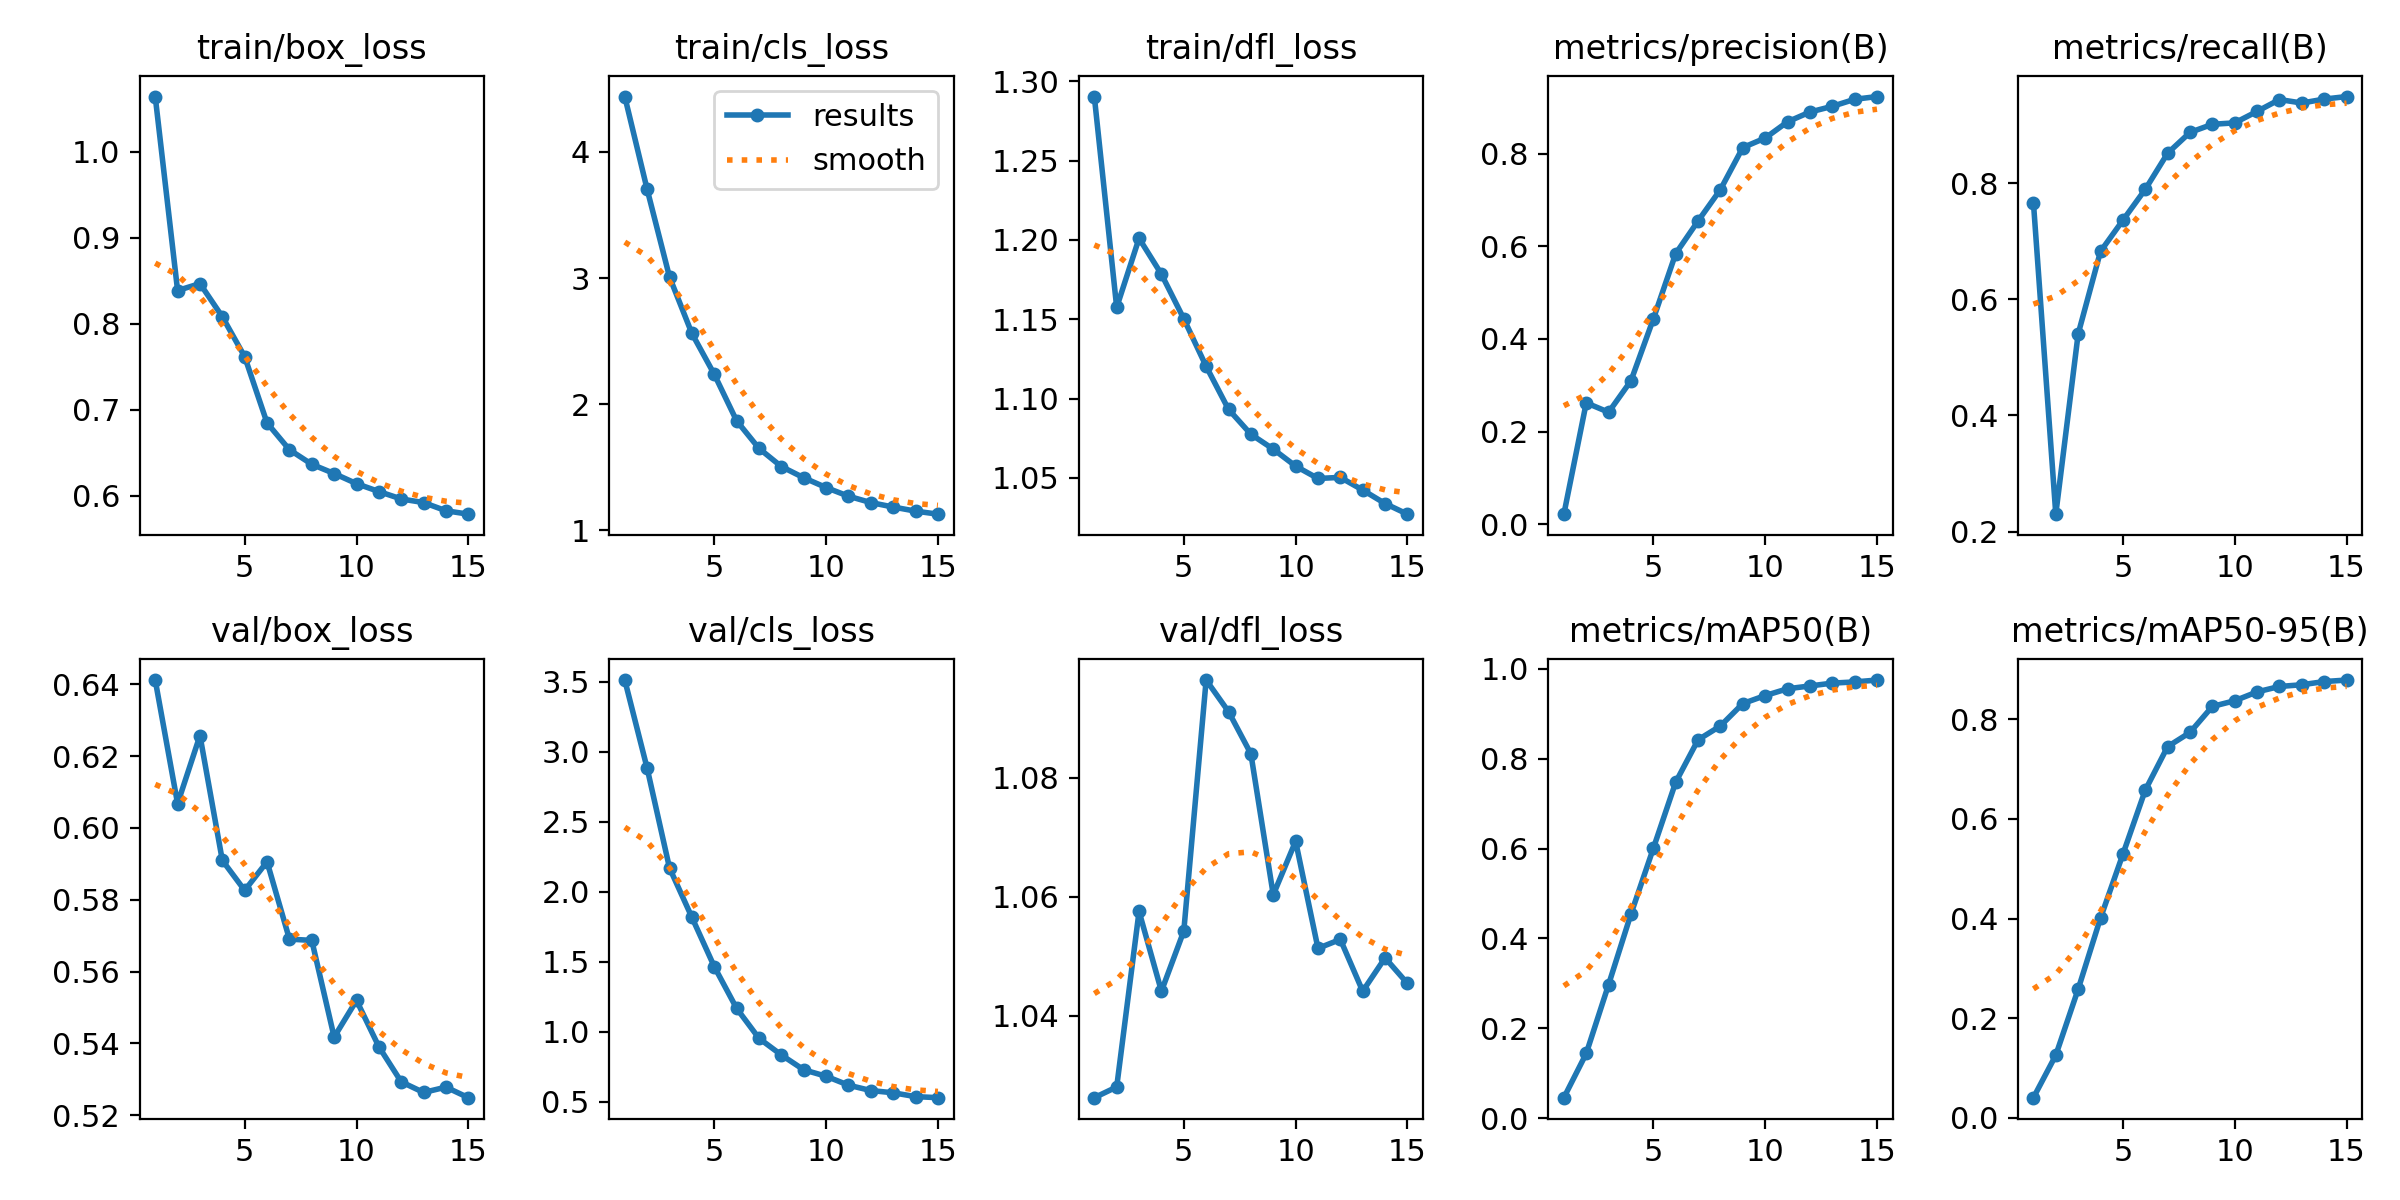

The table this chart was drawn from, first rows:
epoch, train/box_loss, train/cls_loss, train/dfl_loss, metrics/precision(B), metrics/recall(B), metrics/mAP50(B), metrics/mAP50-95(B), val/box_loss, val/cls_loss, val/dfl_loss, lr/pg0, lr/pg1, lr/pg2
1, 1.064, 4.44, 1.29, 0.02162, 0.7664, 0.04583, 0.04068, 0.6412, 3.512, 1.026, 5.8011e-05, 5.8011e-05, 5.8011e-05
2, 0.8385, 3.704, 1.157, 0.2621, 0.23, 0.1441, 0.1259, 0.6068, 2.882, 1.028, 0.0001087, 0.0001087, 0.0001087
3, 0.8466, 3.009, 1.201, 0.2417, 0.5402, 0.2976, 0.2584, 0.6257, 2.17, 1.058, 0.0001516, 0.0001516, 0.0001516
4, 0.808, 2.561, 1.178, 0.3097, 0.6823, 0.4544, 0.4013, 0.591, 1.818, 1.044, 0.0001403, 0.0001403, 0.0001403
5, 0.7615, 2.237, 1.15, 0.4431, 0.7359, 0.6005, 0.5292, 0.5826, 1.466, 1.054, 0.0001288, 0.0001288, 0.0001288
6, 0.6845, 1.868, 1.12, 0.5843, 0.789, 0.7476, 0.6578, 0.5906, 1.167, 1.096, 0.0001173, 0.0001173, 0.0001173
7, 0.6533, 1.649, 1.093, 0.6547, 0.8513, 0.8418, 0.7452, 0.569, 0.9536, 1.091, 0.0001057, 0.0001057, 0.0001057
8, 0.6364, 1.504, 1.077, 0.7226, 0.8871, 0.8727, 0.7737, 0.5687, 0.8346, 1.084, 9.415e-05, 9.415e-05, 9.415e-05
9, 0.6256, 1.416, 1.068, 0.8133, 0.9011, 0.9225, 0.8259, 0.5417, 0.7286, 1.06, 8.26e-05, 8.26e-05, 8.26e-05
10, 0.6139, 1.338, 1.057, 0.8338, 0.9035, 0.9403, 0.8373, 0.552, 0.6826, 1.069, 7.105e-05, 7.105e-05, 7.105e-05
11, 0.6047, 1.269, 1.05, 0.8689, 0.9233, 0.9554, 0.8551, 0.539, 0.6189, 1.051, 5.95e-05, 5.95e-05, 5.95e-05
12, 0.596, 1.219, 1.05, 0.89, 0.9437, 0.9617, 0.866, 0.5293, 0.5804, 1.053, 4.795e-05, 4.795e-05, 4.795e-05
13, 0.5919, 1.183, 1.042, 0.9023, 0.9377, 0.9679, 0.8694, 0.5263, 0.5645, 1.044, 3.64e-05, 3.64e-05, 3.64e-05
14, 0.5823, 1.151, 1.034, 0.9175, 0.9444, 0.9706, 0.8758, 0.5278, 0.537, 1.05, 2.485e-05, 2.485e-05, 2.485e-05
15, 0.5784, 1.127, 1.027, 0.9235, 0.9488, 0.9748, 0.8789, 0.5249, 0.5295, 1.045, 1.33e-05, 1.33e-05, 1.33e-05
